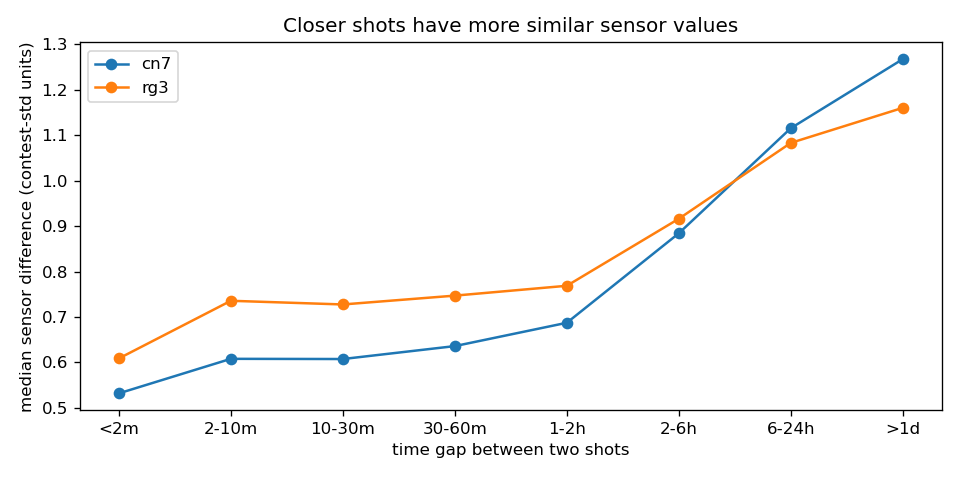

The file beside this chart, header and first rows:
금형, 시간차이, 쌍개수, 센서차이_중앙값
cn7, ~2분, 994, 0.5318
cn7, 2~10분, 4921, 0.6078
cn7, 10~30분, 11255, 0.6074
cn7, 30~60분, 15391, 0.6359
cn7, 1~2시간, 25601, 0.6872
cn7, 2~6시간, 44973, 0.8842
cn7, 6~24시간, 1596, 1.116
cn7, 하루 이상, 78584, 1.268
rg3, ~2분, 570, 0.6087
rg3, 2~10분, 4326, 0.7356
rg3, 10~30분, 9174, 0.7275
rg3, 30~60분, 10528, 0.747
rg3, 1~2시간, 13389, 0.7687
rg3, 2~6시간, 33189, 0.9162
rg3, 6~24시간, 41520, 1.083
rg3, 하루 이상, 61649, 1.16
